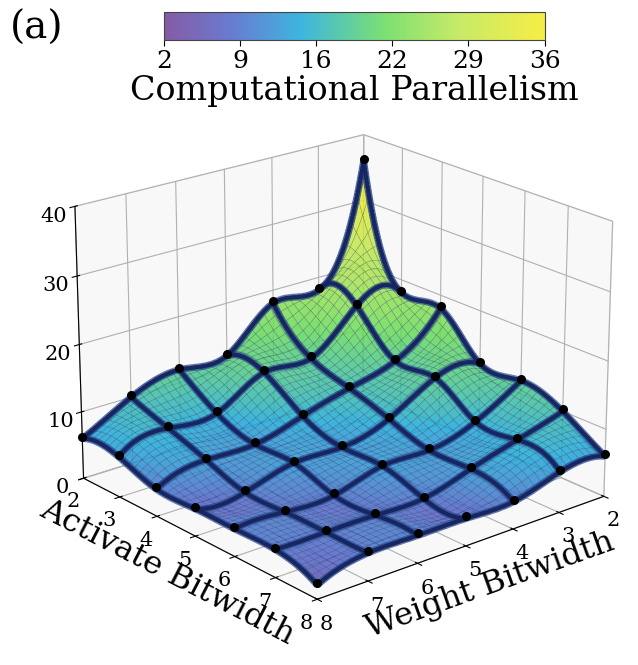
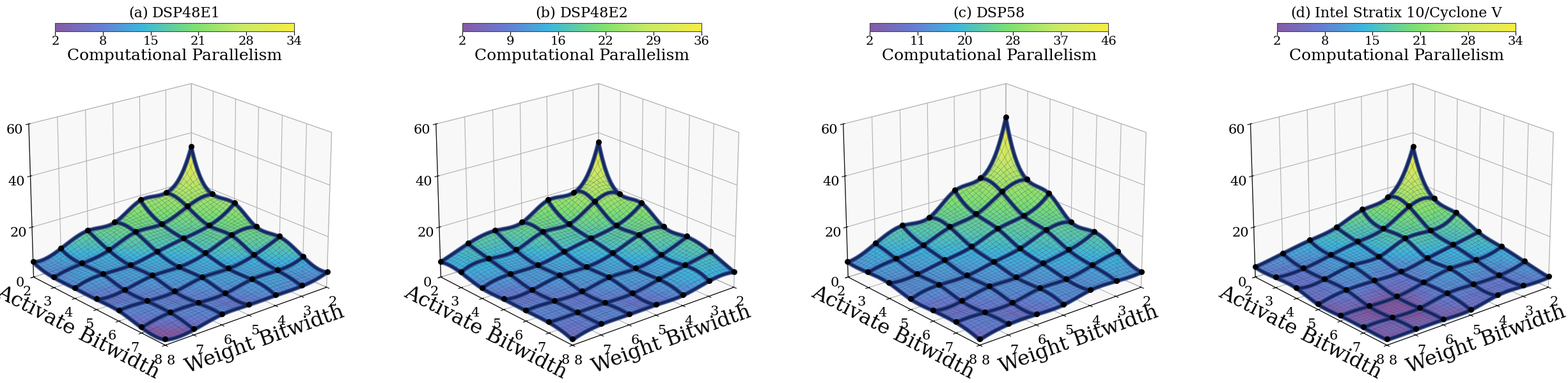

Write the Python code that produced these figures, in order.
# Purpose: Import numerical, optimization, and plotting dependencies.
import json
import math

import matplotlib as mpl
import matplotlib.pyplot as plt
import numpy as np
from scipy import sparse
from scipy.optimize import minimize, linprog, milp, Bounds, LinearConstraint
import functools

try:
    from adjustText import adjust_text
except ModuleNotFoundError:
    def adjust_text(*_args, **_kwargs):
        """Use a no-op fallback when adjustText is unavailable."""
        return []


plt.rcParams["font.family"] = (
    "serif" 
)
plt.rcParams["font.serif"] = ["Times New Roman"] + plt.rcParams["font.serif"]
mpl.rcParams['hatch.linewidth'] = 1


# Purpose: Define a reusable color-gradient helper for plotting utilities.
def color_gradient(c1, c2, steps, use_hsv=True):
    if steps == 1:
        return [c1]
    if steps == 0:
        return []
    cc1 = mpl.colors.to_rgb(c1)
    cc2 = mpl.colors.to_rgb(c2)
    if use_hsv:
        cc1 = mpl.colors.rgb_to_hsv(cc1)
        cc2 = mpl.colors.rgb_to_hsv(cc2)
    step = [(cc2[i] - cc1[i]) / (steps - 1) for i in range(3)]
    cs = [[(cc1[j] + step[j] * i) for j in range(3)] for i in range(steps)]
    if use_hsv:
        cs = mpl.colors.hsv_to_rgb(cs)
    return [mpl.colors.to_hex(c) for c in cs]


# Purpose: Define Pareto-front detection used by layout frontier plots.
def find_pareto_front(solutions):
    num_solutions = solutions.shape[0]
    is_pareto = np.ones(num_solutions, dtype=bool)

    for i in range(num_solutions):
        for j in range(num_solutions):
            if i == j:
                continue

            all_j_le_i = np.all(solutions[j] <= solutions[i])
            any_j_lt_i = np.any(solutions[j] < solutions[i])

            if all_j_le_i and any_j_lt_i:
                is_pareto[i] = False
                break

    return is_pareto


# Purpose: Define layout-position, overlap-checking, and layout-visualization helpers.
from matplotlib import patches


def get_pos(n, W, pn):
    if n == 1:
        return [0]
    pos = [0] * n
    if n > 1 and pn == 0:
        pad = 0
    elif n > 1:
        pad = pn // (n - 1)
    else:
        pad = 0
    for i in range(n - 1):
        pos[i + 1] = pos[i] + pad
        if i < pn % (n - 1):
            pos[i + 1] += 1
    return pos


def _get_layout_positions(r):
    if "x_pos" in r and "y_pos" in r:
        return list(r["x_pos"]), list(r["y_pos"])

    nx, ny, xn, yn = r["nx"], r["ny"], r["xn"], r["yn"]
    X, Y = r["X"], r["Y"]
    x_pos = get_pos(nx, X, xn)
    y_pos = get_pos(ny, Y, yn)
    return x_pos, y_pos


def _format_layout_summary(r, R_lim=None):
    T = r.get("T", r["nx"] * r["ny"])
    cost = r.get("cost")
    if cost is None:
        cost_text = "-"
    else:
        cost_text = f"{float(cost):.2f}"
    max_pairwise_overlap = _get_max_result_overlap(r)
    if R_lim is None:
        max_pointwise_overlap = "-"
    else:
        max_pointwise_overlap = _get_max_pointwise_overlap(r, R_lim)
    return (
        f"nx={r['nx']}, ny={r['ny']}, T={T}, cost={cost_text}, "
        f"max_pairwise_overlap={max_pairwise_overlap}, "
        f"max_pointwise_overlap={max_pointwise_overlap}"
    )


def _build_layout_xticks(R_lim):
    if R_lim <= 16:
        step = 4
    elif R_lim <= 32:
        step = 8
    else:
        step = 8
    ticks = list(range(0, R_lim + 1, step))
    if ticks[-1] != R_lim:
        ticks.append(R_lim)
    return ticks


MAX_RESULT_OVERLAP = 3


def _get_min_result_spacing(result_width, max_result_overlap=MAX_RESULT_OVERLAP):
    return max(0, int(result_width - max_result_overlap))


def _get_result_starts_from_layout(r):
    x_pos, y_pos = _get_layout_positions(r)
    return sorted(x + y for x in x_pos for y in y_pos)


def _calc_adjacent_result_overlaps(result_starts, result_width):
    if len(result_starts) <= 1:
        return []
    return [
        max(0, int(result_width - (right - left)))
        for left, right in zip(result_starts[:-1], result_starts[1:])
    ]


def _get_max_result_overlap(r):
    result_starts = _get_result_starts_from_layout(r)
    overlaps = _calc_adjacent_result_overlaps(result_starts, r["X"] + r["Y"])
    return max(overlaps) if overlaps else 0


def _get_max_pointwise_overlap(r, R_lim):
    result_width = r["X"] + r["Y"]
    result_starts = _get_result_starts_from_layout(r)
    if not result_starts:
        return -1
    if result_starts[0] < 0 or result_starts[-1] + result_width > R_lim:
        return -1

    overlap = [0] * R_lim
    for start in result_starts:
        for idx in range(start, start + result_width):
            overlap[idx] += 1
    return max(overlap, default=0)


def overlap_check(r, R_lim):
    result_width = r["X"] + r["Y"]
    result_starts = _get_result_starts_from_layout(r)
    if not result_starts:
        return False
    if result_starts[0] < 0:
        return False
    if result_starts[-1] + result_width > R_lim:
        return False

    max_result_overlap = int(r.get("max_result_overlap", MAX_RESULT_OVERLAP))
    min_result_spacing = _get_min_result_spacing(result_width, max_result_overlap)
    spacing_ok = all(
        (right - left) >= min_result_spacing
        for left, right in zip(result_starts[:-1], result_starts[1:])
    )
    pointwise_ok = _get_max_pointwise_overlap(r, R_lim) <= 2
    return spacing_ok and pointwise_ok


def visualize(r, R_lim):
    X, Y, X_lim, Y_lim = r["X"], r["Y"], r["X_lim"], r["Y_lim"]
    x_pos, y_pos = _get_layout_positions(r)

    def get_bar(lim):
        return ["⬜"] * lim + ["⬛"] * max(R_lim - lim, 0)

    x_bar = get_bar(X_lim + 1)
    y_bar = get_bar(Y_lim + 1)
    r_bar = get_bar(R_lim)
    for px in x_pos:
        for i in range(X):
            if 0 <= px + i < len(x_bar):
                x_bar[px + i] = "🟦"
    for py in y_pos:
        for i in range(Y):
            if 0 <= py + i < len(y_bar):
                y_bar[py + i] = "🟨"
    for px in x_pos:
        for py in y_pos:
            for i in range(X + Y):
                idx = px + py + i
                if 0 <= idx < len(r_bar):
                    if r_bar[idx] != "⬜":
                        r_bar[idx] = "🟥"
                    else:
                        r_bar[idx] = "🟩"

    print(_format_layout_summary(r, R_lim))
    if X_lim < Y_lim:
        print("B: " + "".join(reversed(x_bar)))
        print("A: " + "".join(reversed(y_bar)))
    else:
        print("B: " + "".join(reversed(y_bar)))
        print("A: " + "".join(reversed(x_bar)))
    print("P: " + "".join(reversed(r_bar)))


def visualize_pdf(r, R_lim, ax=None):
    X, Y, X_lim, Y_lim = r["X"], r["Y"], r["X_lim"], r["Y_lim"]
    x_pos, y_pos = _get_layout_positions(r)

    if not ax:
        fig, ax = plt.subplots(figsize=(10, 1.5))
    track_height = 0.8

    track_P_y = 0.5
    if X_lim > Y_lim:
        track_A_y = 1.5
        track_B_y = 2.5
    else:
        track_A_y = 2.5
        track_B_y = 1.5

    ax.add_patch(
        patches.Rectangle(
            (0, track_B_y - track_height / 2),
            Y_lim + 1,
            track_height,
            facecolor="#eeeeee",
            edgecolor="gray",
        )
    )
    ax.add_patch(
        patches.Rectangle(
            (0, track_A_y - track_height / 2),
            X_lim + 1,
            track_height,
            facecolor="#eeeeee",
            edgecolor="gray",
        )
    )
    ax.add_patch(
        patches.Rectangle(
            (0, track_P_y - track_height / 2),
            R_lim,
            track_height,
            facecolor="#eeeeee",
            edgecolor="gray",
        )
    )

    x_colors = color_gradient("#84baf5", "#347dcb", len(x_pos))
    for px, c in zip(x_pos, x_colors):
        ax.add_patch(
            patches.Rectangle(
                (px, track_A_y - track_height / 2),
                X,
                track_height,
                facecolor=c,
                edgecolor="black",
                zorder=10,
            )
        )

    y_colors = color_gradient("#fca34a", "#ff8205", len(y_pos))
    for py, c in zip(y_pos, y_colors):
        ax.add_patch(
            patches.Rectangle(
                (py, track_B_y - track_height / 2),
                Y,
                track_height,
                facecolor=c,
                edgecolor="black",
                zorder=10,
            )
        )

    positions = [px + py for px in x_pos for py in y_pos]
    positions.sort()
    res_colors = color_gradient("#14c142", "#0d7c2a", len(positions))
    for start_pos, c in zip(positions, res_colors):
        draw_width = min(X + Y, R_lim - start_pos)
        if draw_width > 0:
            ax.add_patch(
                patches.Rectangle(
                    (start_pos, track_P_y - track_height / 2),
                    draw_width,
                    track_height,
                    facecolor=c,
                    edgecolor="black",
                    alpha=0.7,
                    zorder=11,
                )
            )

    ax.set_xlim(R_lim, 0)
    ax.set_ylim(0, 3.5)
    ax.set_xticks(_build_layout_xticks(R_lim))

    track_labels = ["P", "A", "B"]
    ax.set_yticks([track_P_y, track_A_y, track_B_y])
    ax.set_yticklabels(track_labels, fontsize=12)
    ax.tick_params(axis="y", which="both", length=0)
    ax.set_title(_format_layout_summary(r, R_lim), fontsize=11)

    ax.spines["top"].set_visible(False)
    ax.spines["right"].set_visible(False)
    ax.spines["left"].set_visible(False)



# Purpose: Define the integer layout search and feasible-candidate enumeration routines.
def solve(n1, n2, X, Y, X_lim, Y_lim, R_lim):
    width = X + Y
    min_result_spacing = _get_min_result_spacing(width)
    best = None

    def try_candidate(xn, yn):
        nonlocal best
        r = {
            "nx": n1,
            "ny": n2,
            "X": X,
            "Y": Y,
            "X_lim": X_lim,
            "Y_lim": Y_lim,
            "xn": int(xn),
            "yn": int(yn),
            "max_result_overlap": MAX_RESULT_OVERLAP,
        }
        if not overlap_check(r, R_lim):
            return

        cost = (n1 * n2 - 1) * width - (xn + yn)
        candidate = (float(cost), int(xn), int(yn))
        if best is None or candidate < best:
            best = candidate

    if n1 == 1:
        y_low = int((n2 - 1) * max(Y, min_result_spacing))
        y_high = int(min(Y_lim - Y, R_lim - width, width * (n2 - 1)))
        if Y * n2 > Y_lim or y_low > y_high:
            return -1, -1, -1
        for yn in range(y_low, y_high + 1):
            try_candidate(0, yn)
    elif n2 == 1:
        x_low = int((n1 - 1) * max(X, min_result_spacing))
        x_high = int(min(X_lim - X, R_lim - width, width * (n1 - 1)))
        if X * n1 > X_lim or x_low > x_high:
            return -1, -1, -1
        for xn in range(x_low, x_high + 1):
            try_candidate(xn, 0)
    else:
        b_ub = [
            R_lim - width,
            (MAX_RESULT_OVERLAP - width) * (n2 - 1),
            (n2 - 1) * width,
        ]
        x_low = int((n1 - 1) * max(width - MAX_RESULT_OVERLAP, X))
        x_high = int(min(X_lim - X, (n1 - 1) * width))
        y_low = int(n2 - 1)
        y_high = int(Y_lim - Y)
        if x_low > x_high or y_low > y_high:
            return -1, -1, -1

        for xn in range(x_low, x_high + 1):
            for yn in range(y_low, y_high + 1):
                lhs = [xn + yn, (n2 - 1) * xn - yn, (1 - n2) * xn + yn]
                if any(a > b for a, b in zip(lhs, b_ub)):
                    continue
                try_candidate(xn, yn)

    if best is None:
        return -1, -1, -1
    return best[1], best[2], best[0]

def iter_feasible_xy(n1, n2, X, Y, X_lim, Y_lim, R_lim):
    """Enumerate uniformly spaced candidates that may pass overlap_check under the current rules."""
    if n1 == 1 and n2 == 1:
        return

    if n1 == 1:
        min_result_spacing = _get_min_result_spacing(X + Y)
        y_low = int((n2 - 1) * max(Y, min_result_spacing))
        y_high = int(min(Y_lim - Y, R_lim - X - Y, (X + Y) * (n2 - 1)))
        if Y * n2 > Y_lim or y_low > y_high:
            return
        for yn in range(y_high, y_low - 1, -1):
            yield 0, yn
        return

    if n2 == 1:
        min_result_spacing = _get_min_result_spacing(X + Y)
        x_low = int((n1 - 1) * max(X, min_result_spacing))
        x_high = int(min(X_lim - X, R_lim - X - Y, (X + Y) * (n1 - 1)))
        if X * n1 > X_lim or x_low > x_high:
            return
        for xn in range(x_high, x_low - 1, -1):
            yield xn, 0
        return

    # Round up the minimum x-spacing so the search starts at the first integer layout that can satisfy the overlap limit.
    x_low = int(np.ceil((n1 - 1) * max(X + Y - MAX_RESULT_OVERLAP, X)))
    x_high = int(np.floor(min(X_lim - X, (n1 - 1) * (X + Y))))
    # Round up the baseline y-spacing to keep row positions on integer layout coordinates.
    y_base_low = int(np.ceil(n2 - 1))
    y_base_high = int(np.floor(Y_lim - Y))
    if x_low > x_high or y_base_low > y_base_high:
        return

    for xn in range(x_high, x_low - 1, -1):
        # Round up the y lower bound imposed by the current x-spacing and result-overlap constraint.
        y_low = max(y_base_low, int(np.ceil((n2 - 1) * (xn + X + Y - MAX_RESULT_OVERLAP))))
        y_high = min(
            y_base_high,
            int(np.floor(R_lim - X - Y - xn)),
            int(np.floor((n2 - 1) * (xn + X + Y))),
        )
        if y_low > y_high:
            continue
        for yn in range(y_high, y_low - 1, -1):
            yield xn, yn


def solve_feasible(n1, n2, X, Y, X_lim, Y_lim, R_lim):
    """Find the best feasible configuration for (n1, n2) without missing candidates in the current model."""
    def build_result(xn, yn):
        return {
            "nx": n1,
            "ny": n2,
            "T": n1 * n2,
            "cost": float((n1 * n2 - 1) * (X + Y) - (xn + yn)),
            "X": X,
            "Y": Y,
            "X_lim": X_lim,
            "Y_lim": Y_lim,
            "max_result_overlap": MAX_RESULT_OVERLAP,
            "xn": int(xn),
            "yn": int(yn),
        }

    xn_lp, yn_lp, _ = solve(n1, n2, X, Y, X_lim, Y_lim, R_lim)
    if xn_lp >= 0:
        lp_result = build_result(int(xn_lp), int(yn_lp))
        if overlap_check(lp_result, R_lim):
            return lp_result

    best_result = None
    for xn, yn in iter_feasible_xy(n1, n2, X, Y, X_lim, Y_lim, R_lim):
        candidate = build_result(int(xn), int(yn))
        if overlap_check(candidate, R_lim):
            if best_result is None or candidate["cost"] < best_result["cost"]:
                best_result = candidate

    return best_result


# Purpose: Enumerate feasible layout candidates for a specific precision and DSP configuration.
def solve_all(X, Y, X_lim, Y_lim, R_lim, label="", verbose=False):
    results = []
    for n1 in range(1, X_lim // X + 1):
        for n2 in range(1, Y_lim // Y + 1):
            if n1 == 1 and n2 == 1:
                continue

            best_result = solve_feasible(n1, n2, X, Y, X_lim, Y_lim, R_lim)
            if best_result is not None:
                best_result["label"] = label
                results.append(best_result)
                if verbose:
                    print(f"{n1} {n2} {best_result['cost']}")
                continue

            if verbose:
                print(f"{n1} {n2} NO")
    return results


# Purpose: Cache complete layout candidate enumeration for repeated precision queries.
@functools.cache
def solve_all_4(X, Y, X_lim, Y_lim, R_lim):
    res = []
    res += solve_all(X, Y, X_lim, Y_lim, R_lim, label="A")
    res += solve_all(Y, X, X_lim, Y_lim, R_lim, label="B")
    res += solve_all(X, Y, Y_lim, X_lim, R_lim, label="C")
    res += solve_all(Y, X, Y_lim, X_lim, R_lim, label="D")

    used_config = []
    unique_res = []
    for r in res:
        x_cfg = (r["nx"], r["X"], r["xn"], r["X_lim"])
        y_cfg = (r["ny"], r["Y"], r["yn"], r["Y_lim"])
        if (x_cfg, y_cfg) not in used_config:
            unique_res.append(r)
            used_config.append((x_cfg, y_cfg))
            used_config.append((y_cfg, x_cfg))

    return unique_res


# Purpose: Define Pareto-front plotting for solver-generated layouts.
from matplotlib.ticker import FormatStrFormatter


def solve_and_draw(X, Y, X_lim, Y_lim, R_lim, ax=None, vis="pdf"):
    print(f"INT{X+1} x INT{Y+1}")

    res = solve_all_4(X, Y, X_lim, Y_lim, R_lim)
    if not res:
        print("Uniform-model maximum packing: 0")
        return 0

    for r in res:
        r["T_d"] = r["ny"] if r["X"] == Y else r["nx"]

    if not ax:
        fig, ax = plt.subplots()

    sol = np.array([[1 / r["T"], r["cost"] / r["T"]] for r in res])
    is_pareto = find_pareto_front(sol)
    uniform_max_packing = int(max(r["T"] for idx, r in enumerate(res) if is_pareto[idx]))

    sol_decoding = np.array([[1 / r["T_d"], r["cost"] / r["T_d"]] for r in res])
    is_pareto_decoding = find_pareto_front(sol_decoding)

    def vis_all(pareto, name):
        if vis == "console":
            print(name)
            for idx, p in enumerate(pareto):
                if p:
                    visualize(res[idx], R_lim)
        elif vis == "pdf":
            pareto_cnt = int(pareto.sum())
            if pareto_cnt == 0:
                return
            fig, axs = plt.subplots(nrows=pareto_cnt, figsize=(10, 1.5 * pareto_cnt))
            if pareto_cnt == 1:
                axs = [axs]
            out_idx = 0
            for idx, p in enumerate(pareto):
                if p:
                    visualize_pdf(res[idx], R_lim, ax=axs[out_idx])
                    out_idx += 1
            fig.tight_layout()

    vis_all(is_pareto, "PREFILL")
    vis_all(is_pareto_decoding, "DECODING")

    plotted_positions = []
    txts = []
    for idx, s in enumerate(sol):
        point_key = (round(float(s[0]), 10), round(float(s[1]), 10))
        if point_key in plotted_positions:
            continue
        color = "lightgray"
        if is_pareto[idx]:
            color = "red"
        if is_pareto_decoding[idx]:
            color = "blue"
        ax.scatter(*s, c=color)
        if is_pareto[idx] or is_pareto_decoding[idx]:
            r = res[idx]
            txt = ax.annotate(
                f" ({r['nx']},{r['ny']})",
                s,
                va="center",
                fontsize=18,
            )
            plotted_positions.append(point_key)
            txts.append(txt)

    bbox_props = dict(
        boxstyle="round",
        facecolor="gray",
        alpha=0.2,
        edgecolor="black",
        linestyle="--",
    )

    ax.grid(True, which="major", axis="both", linestyle="--", alpha=0.7)
    ax.text(
        0.9,
        0.9,
        f"W{X+1}A{Y+1}",
        transform=ax.transAxes,
        fontsize=30,
        fontweight="bold",
        ha="right",
        va="top",
        bbox=bbox_props,
    )
    ax.tick_params(axis="both", which="both", labelsize=18)

    def link_points(points, **args):
        front = sol[points]
        if len(front) == 0:
            return
        front_sorted = front[front[:, 0].argsort()]
        ax.plot(front_sorted[:, 0], front_sorted[:, 1], **args)

    link_points(is_pareto, c="r", linestyle="--", label="Uniform Pareto Frontier")
    link_points(
        is_pareto_decoding,
        c="b",
        linestyle="--",
        label="Uniform Decoding Frontier",
    )

    ax.set_xscale("log")
    ax.set_xticks([0.1, 0.2, 0.3, 0.4, 0.5])
    ax.set_yticks([0, 0.5, 1, 1.5, 2, 2.5, 3])
    formatter = FormatStrFormatter("%.1f")
    ax.xaxis.set_major_formatter(formatter)
    ax.yaxis.set_major_formatter(formatter)

    adjust_text(txts, ax=ax)
    print(f"Uniform-model maximum packing: {uniform_max_packing}")
    plt.show()
    return uniform_max_packing


# Purpose: Define packing-grid and 3D surface plotting helpers for computational parallelism.
from scipy.interpolate import RectBivariateSpline
from mpl_toolkits.mplot3d.art3d import Line3DCollection
from matplotlib.colors import LinearSegmentedColormap




def get_singleton_packing_count(X, Y, X_lim, Y_lim, R_lim):
    if X > X_lim or Y > Y_lim:
        return 0
    if X + Y > R_lim:
        return 0
    return 1


@functools.lru_cache(maxsize=None)
def get_uniform_max_packing_count(X, Y, X_lim, Y_lim, R_lim):
    """Return the maximum packing count, including the single-MAC case, under the uniform model."""
    singleton_count = get_singleton_packing_count(X, Y, X_lim, Y_lim, R_lim)
    res = solve_all_4(X, Y, X_lim, Y_lim, R_lim)
    if not res:
        return singleton_count

    sol = np.array([[1 / r["T"], r["cost"] / r["T"]] for r in res])
    is_pareto = find_pareto_front(sol)
    if not np.any(is_pareto):
        return singleton_count
    return max(singleton_count, int(max(r["T"] for idx, r in enumerate(res) if is_pareto[idx])))


def get_exact_max_packing_count(X, Y, X_lim, Y_lim, R_lim):
    """Compatibility wrapper; this notebook now uses the uniform model throughout."""
    return get_uniform_max_packing_count(X, Y, X_lim, Y_lim, R_lim)


def solve_exact_layout_fixed_counts(nx, ny, X, Y, X_lim, Y_lim, R_lim):
    """Compatibility wrapper for historical calls; exact layout solving is no longer used here."""
    return None


def solve_all_exact(X, Y, X_lim, Y_lim, R_lim, label="", verbose=False):
    """Compatibility wrapper for historical calls; return uniform-model candidates directly."""
    return solve_all(X, Y, X_lim, Y_lim, R_lim, label=label, verbose=verbose)


def solve_all_exact_4(X, Y, X_lim, Y_lim, R_lim):
    """Compatibility wrapper for historical calls; return uniform-model candidates directly."""
    return solve_all_4(X, Y, X_lim, Y_lim, R_lim)


@functools.cache
def get_max_packing_on_pareto(X, Y, X_lim, Y_lim, R_lim):
    """Return the maximum packing count used by the 3D grids and heatmaps, including the single-MAC case."""
    return get_uniform_max_packing_count(X, Y, X_lim, Y_lim, R_lim)

def build_packing_grid(
    act_bits=range(2, 9),
    weight_bits=range(2, 9),
    X_lim=17,
    Y_lim=26,
    R_lim=47,
):
    act_bits = np.array(list(act_bits), dtype=int)
    weight_bits = np.array(list(weight_bits), dtype=int)
    grid = np.zeros((len(act_bits), len(weight_bits)), dtype=int)

    for act_idx, act_bit in enumerate(act_bits):
        for weight_idx, weight_bit in enumerate(weight_bits):
            grid[act_idx, weight_idx] = get_uniform_max_packing_count(
                act_bit - 1,
                weight_bit - 1,
                X_lim,
                Y_lim,
                R_lim,
            )

    return act_bits, weight_bits, grid


def choose_nice_step(raw_step):
    """Map an arbitrary real-valued step to a visually clean axis step."""
    raw_step = max(float(raw_step), 1e-9)
    exponent = 10 ** math.floor(math.log10(raw_step))
    for factor in [1.0, 2.0, 2.5, 5.0, 10.0]:
        candidate = factor * exponent
        if candidate >= raw_step:
            return candidate
    return 10.0 * exponent


def build_auto_axis_cfg_from_values(values, zmin=0.0, tick_count=5):
    """Build z-axis limits and ticks from the supplied values."""
    values = np.asarray(values, dtype=float)
    if values.size == 0:
        return {"zmin": float(zmin), "zmax": float(zmin + 1.0), "zstep": 1.0, "zticks": np.array([zmin, zmin + 1.0])}

    tick_count = max(int(tick_count), 2)
    zmin = float(zmin)
    data_max = float(np.max(values))
    if data_max <= zmin:
        zmax = zmin + 1.0
        zstep = 1.0
    else:
        zstep = choose_nice_step((data_max - zmin) / (tick_count - 1))
        # Round up the z-axis maximum so the largest data value is included on a clean tick boundary.
        zmax = zmin + zstep * math.ceil((data_max - zmin) / zstep)

    zticks = np.arange(zmin, zmax + 0.5 * zstep, zstep)
    return {"zmin": zmin, "zmax": zmax, "zstep": zstep, "zticks": zticks}


def build_auto_axis_cfg_from_grid(grid, zmin=0.0, tick_count=5):
    return build_auto_axis_cfg_from_values(np.asarray(grid).ravel(), zmin=zmin, tick_count=tick_count)


def build_auto_axis_cfg_from_grids(grids, zmin=0.0, tick_count=5):
    flat_values = [np.asarray(grid).ravel() for grid in grids]
    if not flat_values:
        return build_auto_axis_cfg_from_values(np.array([zmin], dtype=float), zmin=zmin, tick_count=tick_count)
    return build_auto_axis_cfg_from_values(np.concatenate(flat_values), zmin=zmin, tick_count=tick_count)


def expand_cbar_range_from_grid(grid, current_vmin, current_vmax):
    """Expand the colorbar range only when data exceeds the current bounds."""
    data_min = int(np.min(grid))
    data_max = int(np.max(grid))
    return int(min(current_vmin, data_min)), int(max(current_vmax, data_max))


PLOT3D_DEFAULTS = {
    "fig_size": (8.1, 7.45),
    "dpi": 320,
    "view_elev": 21,
    "view_azim": 50,
    "box_aspect": (1.0, 1.0, 0.78),

    "surface_dense": 131,
    "surface_alpha": 0.84,
    "surface_edge_lw": 0.34,
    "surface_edge_rgba": (0.08, 0.07, 0.24, 0.34),

    "curve_samples": 320,
    "curve_lw": 6.0,
    "curve_alpha": 0.84,
    "curve_overlay_lw": 4.0,
    "curve_overlay_alpha": 0.96,
    "curve_color": "#24488f",
    "curve_overlay_color": "#17245e",
    "color_gamma": 0.56,

    "show_points": True,
    "point_size": 24,
    "point_alpha": 1.00,
    "point_color": "black",
    "point_z_offset": 0.45,
    "point_edge_lw": 1.2,

    "xlabel_size": 23,
    "ylabel_size": 23,
    "axis_label_pad": 0,
    "xtick_size": 15,
    "ytick_size": 15,
    "ztick_size": 15,

    "pane_face_rgba": (0.95, 0.95, 0.95, 1.0),
    "pane_edge_rgba": (0.82, 0.82, 0.82, 1.0),
    "axis_grid_lw": 0.85,
    "axis_grid_alpha": 0.32,

    "cbar_left": 0.29,
    "cbar_bottom": 0.845,
    "cbar_width": 0.47,
    "cbar_height": 0.038,
    "cbar_tick_size": 18,
    "cbar_tick_pad": 2,
    "cbar_label_size": 24,
    "cbar_label_pad": 2,
    "cbar_vmin": 3,
    "cbar_vmax": 34,
    "auto_cbar_range_from_data": True,
    "z_axis_min": 0,
    "z_axis_tick_count": 5,
    "auto_z_axis_from_data": True,
    "cbar_show_only_ends": False,

    "panel_tag": "(a)",
    "panel_tag_x": 0.10,
    "panel_tag_y": 0.848,
    "panel_tag_size": 28,

    "axes_left": 0.01,
    "axes_bottom": 0.02,
    "axes_width": 0.98,
    "axes_height": 0.79,
}


PLOT3D_OPTION_DESC = {
    "fig_size": "Overall figure size and aspect ratio.",
    "view_elev/view_azim": "3D viewing angles.",
    "box_aspect": "3D box aspect ratio.",
    "surface_dense": "Surface interpolation density.",
    "surface_alpha": "Surface opacity.",
    "surface_edge_lw": "Internal surface mesh line width.",
    "curve_lw/curve_alpha": "Main connector-curve width and opacity.",
    "curve_overlay_lw/curve_overlay_alpha": "Main connector-curve outline width and opacity.",
    "curve_color/curve_overlay_color": "Main connector-curve fill and outline colors.",
    "color_gamma": "Colormap gamma; smaller values emphasize contrast.",
    "point_size/point_alpha": "Sample-point size and opacity.",
    "point_z_offset": "Vertical z-offset for sample points.",
    "xlabel_size/ylabel_size": "X/Y axis label font sizes.",
    "xtick_size/ytick_size/ztick_size": "Tick-label font sizes for all axes.",
    "cbar_left/cbar_bottom/cbar_width/cbar_height": "Top colorbar position and size.",
    "cbar_tick_size/cbar_label_size": "Top colorbar tick and label font sizes.",
    "cbar_vmin/cbar_vmax": "Shared top colorbar mapping range.",
    "cbar_show_only_ends": "Whether to show only the first and last colorbar tick labels.",
    "panel_tag_*": "Panel-tag position and font-size controls.",
    "axes_left/axes_bottom/axes_width/axes_height": "Main 3D axes position in the figure canvas.",
}


PLOT3D_OPTION_DESC.update({
    "auto_cbar_range_from_data": "Whether to expand the colorbar range when data exceeds current bounds.",
    "z_axis_min/z_axis_tick_count": "Automatic z-axis lower bound and target tick count.",
    "auto_z_axis_from_data": "Whether to scale the z-axis from the current 3D grid.",
})


def print_plot3d_options():
    for key, desc in PLOT3D_OPTION_DESC.items():
        print(f"{key}: {desc}")


def _fit_surface(act_bits, weight_bits, grid, dense=181):
    act_bits = np.asarray(act_bits, dtype=float)
    weight_bits = np.asarray(weight_bits, dtype=float)
    grid = np.asarray(grid, dtype=float)
    spline = RectBivariateSpline(act_bits, weight_bits, grid, kx=3, ky=3, s=0)
    act_dense = np.linspace(act_bits.min(), act_bits.max(), dense)
    weight_dense = np.linspace(weight_bits.min(), weight_bits.max(), dense)
    grid_dense = spline(act_dense, weight_dense)
    return spline, act_dense, weight_dense, grid_dense


def _make_reference_cmap():
    return LinearSegmentedColormap.from_list(
        "packing_ref",
        [
            (0.00, "#6f3b94"),
            (0.18, "#4b63c8"),
            (0.36, "#18a8d8"),
            (0.58, "#63da58"),
            (0.78, "#bfe74a"),
            (1.00, "#f4ea22"),
        ],
        N=256,
    )


def _add_major_curve(ax, x, y, z, cfg):
    points = np.column_stack([x, y, z])
    segments = np.stack([points[:-1], points[1:]], axis=1)
    collection = Line3DCollection(
        segments,
        colors=cfg["curve_color"],
        linewidths=cfg["curve_lw"],
        alpha=cfg["curve_alpha"],
        zorder=4,
    )
    ax.add_collection3d(collection)
    ax.plot(
        x,
        y,
        z,
        color=cfg["curve_overlay_color"],
        lw=cfg["curve_overlay_lw"],
        alpha=cfg["curve_overlay_alpha"],
        zorder=5,
    )


def draw_packing_surface(
    act_bits,
    weight_bits,
    grid,
    cfg=None,
):
    cfg_use = PLOT3D_DEFAULTS.copy()
    if cfg is not None:
        cfg_use.update(cfg)

    grid = np.asarray(grid, dtype=float)
    if cfg_use.get("auto_cbar_range_from_data", False):
        cfg_use["cbar_vmin"], cfg_use["cbar_vmax"] = expand_cbar_range_from_grid(
            grid,
            cfg_use["cbar_vmin"],
            cfg_use["cbar_vmax"],
        )

    spline, act_dense, weight_dense, grid_dense = _fit_surface(
        act_bits,
        weight_bits,
        grid,
        dense=cfg_use["surface_dense"],
    )
    act_mesh, weight_mesh = np.meshgrid(act_dense, weight_dense, indexing="ij")
    act_raw, weight_raw = np.meshgrid(act_bits, weight_bits, indexing="ij")

    fig = plt.figure(figsize=cfg_use["fig_size"])
    ax = fig.add_subplot(111, projection="3d", computed_zorder=False)
    ax.set_position([
        cfg_use["axes_left"],
        cfg_use["axes_bottom"],
        cfg_use["axes_width"],
        cfg_use["axes_height"],
    ])

    cmap = _make_reference_cmap()
    norm = mpl.colors.PowerNorm(
        gamma=cfg_use["color_gamma"],
        vmin=cfg_use["cbar_vmin"],
        vmax=cfg_use["cbar_vmax"],
        clip=True,
    )
    surface = ax.plot_surface(
        weight_mesh,
        act_mesh,
        grid_dense,
        cmap=cmap,
        norm=norm,
        linewidth=cfg_use["surface_edge_lw"],
        edgecolor=cfg_use["surface_edge_rgba"],
        antialiased=True,
        alpha=cfg_use["surface_alpha"],
        shade=True,
        zorder=1,
    )

    curve_x = np.linspace(weight_bits.min(), weight_bits.max(), cfg_use["curve_samples"])
    for act_value in act_bits:
        curve_y = np.full_like(curve_x, float(act_value))
        curve_z = spline.ev(curve_y, curve_x)
        _add_major_curve(ax, curve_x, curve_y, curve_z, cfg_use)

    curve_y = np.linspace(act_bits.min(), act_bits.max(), cfg_use["curve_samples"])
    for weight_value in weight_bits:
        curve_x = np.full_like(curve_y, float(weight_value))
        curve_z = spline.ev(curve_y, curve_x)
        _add_major_curve(ax, curve_x, curve_y, curve_z, cfg_use)

    if cfg_use["show_points"]:
        ax.scatter(
            weight_raw,
            act_raw,
            grid + cfg_use["point_z_offset"],
            c=cfg_use["point_color"],
            s=cfg_use["point_size"],
            alpha=cfg_use["point_alpha"],
            edgecolors=cfg_use["point_color"],
            linewidths=cfg_use["point_edge_lw"],
            depthshade=False,
            zorder=12,
        )

    ax.set_xlabel("Weight Bitwidth", fontsize=cfg_use["xlabel_size"], labelpad=cfg_use["axis_label_pad"])
    ax.set_ylabel("Activate Bitwidth", fontsize=cfg_use["ylabel_size"], labelpad=cfg_use["axis_label_pad"])
    ax.set_zlabel("")
    ax.set_xticks(weight_bits)
    ax.set_yticks(act_bits)
    ax.tick_params(axis="x", labelsize=cfg_use["xtick_size"], pad=0)
    ax.tick_params(axis="y", labelsize=cfg_use["ytick_size"], pad=0)
    ax.tick_params(axis="z", labelsize=cfg_use["ztick_size"], pad=1)

    ax.view_init(elev=cfg_use["view_elev"], azim=cfg_use["view_azim"])
    ax.set_box_aspect(cfg_use["box_aspect"])
    ax.set_xlim(weight_bits.min(), weight_bits.max())
    ax.set_ylim(act_bits.min(), act_bits.max())

    if cfg_use.get("auto_z_axis_from_data", False):
        z_axis_cfg = build_auto_axis_cfg_from_grid(
            grid,
            zmin=cfg_use["z_axis_min"],
            tick_count=cfg_use["z_axis_tick_count"],
        )
        ax.set_zlim(z_axis_cfg["zmin"], z_axis_cfg["zmax"])
        ax.set_zticks(z_axis_cfg["zticks"])

    for axis in [ax.xaxis, ax.yaxis, ax.zaxis]:
        axis.pane.set_facecolor(cfg_use["pane_face_rgba"])
        axis.pane.set_edgecolor(cfg_use["pane_edge_rgba"])
    ax.grid(True, linestyle="-", linewidth=cfg_use["axis_grid_lw"], alpha=cfg_use["axis_grid_alpha"])

    cax = fig.add_axes([
        cfg_use["cbar_left"],
        cfg_use["cbar_bottom"],
        cfg_use["cbar_width"],
        cfg_use["cbar_height"],
    ])
    cbar = fig.colorbar(surface, cax=cax, orientation="horizontal")
    if cfg_use["cbar_show_only_ends"]:
        cbar_ticks = [cfg_use["cbar_vmin"], cfg_use["cbar_vmax"]]
        cbar_tick_labels = [str(int(cfg_use["cbar_vmin"])), str(int(cfg_use["cbar_vmax"]))]
    else:
        linear_ticks = np.linspace(cfg_use["cbar_vmin"], cfg_use["cbar_vmax"], 6)
        cbar_tick_labels = [str(int(round(tick))) for tick in linear_ticks]
        
        # Calculate visual positions that are evenly spaced under PowerNorm
        visual_positions = np.linspace(0, 1, 6)
        gamma = cfg_use["color_gamma"]
        vmin = cfg_use["cbar_vmin"]
        vmax = cfg_use["cbar_vmax"]
        cbar_ticks = vmin + (vmax - vmin) * (visual_positions ** (1.0 / gamma))

    cbar.set_ticks(cbar_ticks)
    cbar.ax.set_xticklabels(cbar_tick_labels)
    cbar.ax.xaxis.set_ticks_position("bottom")
    cbar.ax.xaxis.set_label_position("bottom")
    cbar.ax.tick_params(labelsize=cfg_use["cbar_tick_size"], pad=cfg_use["cbar_tick_pad"], width=0.8, length=4)
    cbar.set_label("Computational Parallelism", fontsize=cfg_use["cbar_label_size"], labelpad=cfg_use["cbar_label_pad"])
    cbar.outline.set_linewidth(0.8)
    cbar.outline.set_edgecolor("#444444")

    fig.text(
        cfg_use["panel_tag_x"],
        cfg_use["panel_tag_y"],
        cfg_use["panel_tag"],
        fontsize=cfg_use["panel_tag_size"],
    )

    plt.show()
    return fig, ax, cfg_use


# Purpose: Define shared subplot helpers for multi-panel 3D packing surfaces.
# Shared subplot helpers for multi-panel 3D packing surfaces.
def build_subplot_colorbar_ticks_configurable(vmin, vmax, gamma, tick_count=6):
    """Build evenly spaced visual colorbar ticks with integer labels for one subplot."""
    label_values = np.linspace(vmin, vmax, tick_count)
    label_values = np.rint(label_values).astype(int)
    label_values[0] = int(vmin)
    label_values[-1] = int(vmax)
    label_text = [str(value) for value in label_values]

    if abs(vmax - vmin) < 1e-12:
        tick_positions = np.full(tick_count, float(vmin), dtype=float)
    else:
        visual_positions = np.linspace(0.0, 1.0, tick_count)
        tick_positions = vmin + (vmax - vmin) * (visual_positions ** (1.0 / gamma))
        tick_positions[0] = float(vmin)
        tick_positions[-1] = float(vmax)

    return tick_positions, label_text


def draw_packing_surface_subplot_configurable(ax, act_bits, weight_bits, grid, cfg_use):
    """Draw a single-device 3D packing surface on the supplied subplot axes."""
    spline, act_dense, weight_dense, grid_dense = _fit_surface(
        act_bits,
        weight_bits,
        grid,
        dense=cfg_use["surface_dense"],
    )
    act_mesh, weight_mesh = np.meshgrid(act_dense, weight_dense, indexing="ij")
    act_raw, weight_raw = np.meshgrid(act_bits, weight_bits, indexing="ij")

    cmap = _make_reference_cmap()
    norm = mpl.colors.PowerNorm(
        gamma=cfg_use["color_gamma"],
        vmin=cfg_use["cbar_vmin"],
        vmax=cfg_use["cbar_vmax"],
        clip=True,
    )

    surface = ax.plot_surface(
        weight_mesh,
        act_mesh,
        grid_dense,
        cmap=cmap,
        norm=norm,
        linewidth=cfg_use["surface_edge_lw"],
        edgecolor=cfg_use["surface_edge_rgba"],
        antialiased=True,
        alpha=cfg_use["surface_alpha"],
        shade=True,
        zorder=1,
    )

    curve_x = np.linspace(weight_bits.min(), weight_bits.max(), cfg_use["curve_samples"])
    for act_value in act_bits:
        curve_y = np.full_like(curve_x, float(act_value))
        curve_z = spline.ev(curve_y, curve_x)
        _add_major_curve(ax, curve_x, curve_y, curve_z, cfg_use)

    curve_y = np.linspace(act_bits.min(), act_bits.max(), cfg_use["curve_samples"])
    for weight_value in weight_bits:
        curve_x = np.full_like(curve_y, float(weight_value))
        curve_z = spline.ev(curve_y, curve_x)
        _add_major_curve(ax, curve_x, curve_y, curve_z, cfg_use)

    if cfg_use["show_points"]:
        ax.scatter(
            weight_raw,
            act_raw,
            grid + cfg_use["point_z_offset"],
            c=cfg_use["point_color"],
            s=cfg_use["point_size"],
            alpha=cfg_use["point_alpha"],
            edgecolors=cfg_use["point_color"],
            linewidths=cfg_use["point_edge_lw"],
            depthshade=False,
            zorder=12,
        )

    ax.set_xlabel("Weight Bitwidth", fontsize=cfg_use["xlabel_size"], labelpad=cfg_use["axis_label_pad"])
    ax.set_ylabel("Activate Bitwidth", fontsize=cfg_use["ylabel_size"], labelpad=cfg_use["axis_label_pad"])
    ax.set_zlabel("")
    ax.set_xticks(weight_bits)
    ax.set_yticks(act_bits)
    ax.tick_params(axis="x", labelsize=cfg_use["xtick_size"], pad=0)
    ax.tick_params(axis="y", labelsize=cfg_use["ytick_size"], pad=0)
    ax.tick_params(axis="z", labelsize=cfg_use["ztick_size"], pad=1)

    ax.view_init(elev=cfg_use["view_elev"], azim=cfg_use["view_azim"])
    ax.set_box_aspect(cfg_use["box_aspect"])
    ax.set_xlim(weight_bits.min(), weight_bits.max())
    ax.set_ylim(act_bits.min(), act_bits.max())

    for axis in [ax.xaxis, ax.yaxis, ax.zaxis]:
        axis.pane.set_facecolor(cfg_use["pane_face_rgba"])
        axis.pane.set_edgecolor(cfg_use["pane_edge_rgba"])
    ax.grid(True, linestyle="-", linewidth=cfg_use["axis_grid_lw"], alpha=cfg_use["axis_grid_alpha"])

    return surface


def apply_subplot_z_axis_configurable(ax, device_name, grid, cfg_use, device_z_axis_cfgs, common_z_axis_cfg=None):
    """Apply a shared, automatic, or manually configured z-axis to a subplot."""
    if cfg_use["use_common_z_axis"]:
        if cfg_use.get("auto_common_z_axis", False) and common_z_axis_cfg is not None:
            zmin = common_z_axis_cfg["zmin"]
            zmax = common_z_axis_cfg["zmax"]
            zstep = common_z_axis_cfg["zstep"]
            zticks = common_z_axis_cfg["zticks"]
        else:
            zmin = cfg_use["common_zmin"]
            zmax = cfg_use["common_zmax"]
            zstep = cfg_use["common_z_step"]
            zticks = np.arange(zmin, zmax + zstep, zstep)
    elif cfg_use.get("auto_subplot_z_axis", False):
        z_cfg = build_auto_axis_cfg_from_grid(
            grid,
            zmin=cfg_use["z_axis_min"],
            tick_count=cfg_use["z_axis_tick_count"],
        )
        zmin = z_cfg["zmin"]
        zmax = z_cfg["zmax"]
        zstep = z_cfg["zstep"]
        zticks = z_cfg["zticks"]
    else:
        z_cfg = device_z_axis_cfgs[device_name]
        zmin = z_cfg["zmin"]
        zmax = z_cfg["zmax"]
        zstep = z_cfg["zstep"]
        zticks = np.arange(zmin, zmax + zstep, zstep)

    if zmax <= zmin:
        raise ValueError(f"{device_name} z-axis maximum must be greater than the minimum")
    if zstep <= 0:
        raise ValueError(f"{device_name} z-axis tick step must be positive")

    ax.set_zlim(zmin, zmax)
    ax.set_zticks(zticks)


def add_subplot_title_configurable(fig, bbox, cfg_use, subplot_item, title_y):
    """Place the optional panel tag and device name as a centered title group."""
    center_x = bbox.x0 + bbox.width * 0.5

    if cfg_use["show_panel_tag"] and cfg_use["show_device_name"]:
        fig.canvas.draw()
        renderer = fig.canvas.get_renderer()

        panel_font = mpl.font_manager.FontProperties(
            size=cfg_use["panel_tag_size"],
            weight=cfg_use["subplot_title_weight"],
        )
        device_font = mpl.font_manager.FontProperties(
            size=cfg_use["device_name_size"],
            weight=cfg_use["subplot_title_weight"],
        )

        panel_width_px = renderer.get_text_width_height_descent(
            subplot_item["panel_tag"],
            panel_font,
            ismath=False,
        )[0]
        device_width_px = renderer.get_text_width_height_descent(
            subplot_item["name"],
            device_font,
            ismath=False,
        )[0]

        gap_width_px = cfg_use["title_split_gap"] * fig.bbox.width
        total_width_px = panel_width_px + gap_width_px + device_width_px
        center_x_px = fig.transFigure.transform((center_x, title_y))[0]
        left_x_px = center_x_px - total_width_px / 2.0

        left_x_fig = fig.transFigure.inverted().transform((left_x_px, 0))[0]
        panel_width_fig = panel_width_px / fig.bbox.width
        gap_width_fig = gap_width_px / fig.bbox.width

        fig.text(
            left_x_fig,
            title_y,
            subplot_item["panel_tag"],
            ha="left",
            va="bottom",
            fontsize=cfg_use["panel_tag_size"],
            fontweight=cfg_use["subplot_title_weight"],
        )
        fig.text(
            left_x_fig + panel_width_fig + gap_width_fig,
            title_y,
            subplot_item["name"],
            ha="left",
            va="bottom",
            fontsize=cfg_use["device_name_size"],
            fontweight=cfg_use["subplot_title_weight"],
        )
    elif cfg_use["show_panel_tag"]:
        fig.text(
            center_x,
            title_y,
            subplot_item["panel_tag"],
            ha="center",
            va="bottom",
            fontsize=cfg_use["panel_tag_size"],
            fontweight=cfg_use["subplot_title_weight"],
        )
    elif cfg_use["show_device_name"]:
        fig.text(
            center_x,
            title_y,
            subplot_item["name"],
            ha="center",
            va="bottom",
            fontsize=cfg_use["device_name_size"],
            fontweight=cfg_use["subplot_title_weight"],
        )


def add_subplot_colorbar_configurable(fig, ax, surface, cfg_use, subplot_item):
    """Add a per-subplot colorbar and the configured title labels above it."""
    bbox = ax.get_position()
    cbar_width = bbox.width * cfg_use["subplot_cbar_width_ratio"]
    cbar_height = cfg_use["subplot_cbar_height"]
    cbar_left = bbox.x0 + bbox.width * cfg_use["subplot_cbar_left_ratio"]
    cbar_bottom = bbox.y1 + cfg_use["subplot_cbar_gap"]

    cax = fig.add_axes([cbar_left, cbar_bottom, cbar_width, cbar_height])
    cbar = fig.colorbar(surface, cax=cax, orientation="horizontal")

    cbar_ticks, cbar_tick_labels = build_subplot_colorbar_ticks_configurable(
        cfg_use["cbar_vmin"],
        cfg_use["cbar_vmax"],
        cfg_use["color_gamma"],
        tick_count=cfg_use["subplot_cbar_tick_count"],
    )
    cbar.set_ticks(cbar_ticks)
    cbar.ax.set_xticklabels(cbar_tick_labels)
    cbar.ax.xaxis.set_ticks_position("bottom")
    cbar.ax.xaxis.set_label_position("bottom")
    cbar.ax.tick_params(
        labelsize=cfg_use["cbar_tick_size"],
        pad=cfg_use["cbar_tick_pad"],
        width=0.8,
        length=4,
    )
    cbar.set_label(
        "Computational Parallelism",
        fontsize=cfg_use["cbar_label_size"],
        labelpad=cfg_use["cbar_label_pad"],
    )
    cbar.outline.set_linewidth(0.8)
    cbar.outline.set_edgecolor("#444444")

    title_y = cbar_bottom + cbar_height + cfg_use["subplot_title_gap"]
    add_subplot_title_configurable(fig, bbox, cfg_use, subplot_item, title_y)


# Purpose: Compute and show the single-DSP48E2 2-8 bit parallelism surface.
# Compute and show the single-DSP48E2 2-8 bit parallelism surface.
act_bits, weight_bits, packing_grid = build_packing_grid(
    act_bits=range(2, 9),
    weight_bits=range(2, 9),
    X_lim=17,
    Y_lim=26,
    R_lim=47,
)
print("Packing matrix (rows = activation bits 2..8, columns = weight bits 2..8):")
print(packing_grid)

plot_cfg = {
    "fig_size": (8.1, 7.45),           # Overall figure size.
    "view_elev": 21,                   # 3D view elevation.
    "view_azim": 50,                   # 3D view azimuth.
    "surface_alpha": 0.84,             # Surface opacity.
    "surface_edge_lw": 0.34,           # Internal surface mesh line width.
    "curve_lw": 5,                   # Major connector-curve line width.
    "curve_overlay_lw": 3,           # Connector-curve outline width.
    "curve_color": "#24488f",         # Connector-curve color.
    "curve_overlay_color": "#17245e", # Connector-curve outline color.
    "color_gamma": 0.56,               # Colormap gamma for contrast control.
    "point_size": 28,                  # Sample-point size.
    "point_z_offset": 0.3,            # Vertical offset that keeps sample points above the surface.
    "xlabel_size": 23,                 # X-axis label font size.
    "ylabel_size": 23,                 # Y-axis label font size.
    "xtick_size": 15,                  # X-axis tick-label font size.
    "ytick_size": 15,                  # Y-axis tick-label font size.
    "ztick_size": 15,                  # Z-axis tick-label font size.
    "cbar_bottom": 0.845,              # Colorbar bottom position.
    "cbar_label_pad": 2,               # Padding between the colorbar label and the colorbar.
    "cbar_tick_size": 18,              # Colorbar tick-label font size.
    "cbar_label_size": 24,             # Colorbar label font size.
    "cbar_vmin": 3,                    # Colorbar lower bound.
    "cbar_vmax": 34,                   # Colorbar upper bound.
    "cbar_show_only_ends": False,       # Whether to show only endpoint colorbar tick labels.
    "panel_tag_size": 28,              # Panel tag font size.
    "panel_tag_x": 0.10,               # Panel tag x-position.
    "panel_tag_y": 0.848,              # Panel tag y-position.
}

fig, ax, used_cfg = draw_packing_surface(
    act_bits,
    weight_bits,
    packing_grid,
    cfg=plot_cfg,
)


# Purpose: Compute and show cross-device 1x4 parallelism surfaces.
# Configure and show cross-device 1x4 parallelism surfaces.
plot_cfg_1x4_configurable = PLOT3D_DEFAULTS.copy()
if "plot_cfg_1x4" in globals():
    plot_cfg_1x4_configurable.update(plot_cfg_1x4)
elif "plot_cfg" in globals():
    plot_cfg_1x4_configurable.update(plot_cfg)

plot_cfg_1x4_configurable.update({
    "fig_size": (26, 7.2),                 # Overall figure size.
    "subplot_left": 0.018,                 # Subplot area left boundary.
    "subplot_right": 0.985,                # Subplot area right boundary.
    "subplot_bottom": 0.055,               # Subplot area bottom boundary.
    "subplot_top": 0.775,                  # Subplot area top boundary.
    "subplot_wspace": 0.055,               # Horizontal spacing between subplots.
    "subplot_cbar_width_ratio": 0.72,      # Per-subplot colorbar width relative to the subplot width.
    "subplot_cbar_left_ratio": 0.14,       # Per-subplot colorbar left offset relative to the subplot width.
    "subplot_cbar_height": 0.018,          # Per-subplot colorbar height.
    "subplot_cbar_gap": 0.030,             # Gap between each subplot and its colorbar.
    "subplot_title_gap": 0.006,            # Gap between each colorbar and its title.
    "subplot_title_weight": "normal", # Subplot title font weight.
    "subplot_cbar_tick_count": 6,          # Number of colorbar ticks per subplot.
    "cbar_tick_size": 14,                  # Colorbar tick-label font size.
    "cbar_label_size": 18,                 # Colorbar label font size.
    "cbar_label_pad": 1,                   # Padding between the colorbar label and the colorbar.
    "cbar_tick_pad": 1,                    # Padding between colorbar ticks and the colorbar.
    "use_common_z_axis": True,            # Whether all subplots share one z-axis scale.
    "common_zmin": 0,                     # Shared z-axis lower bound.
    "common_zmax": 50,                    # Shared z-axis upper bound.
    "common_z_step": 10,                  # Shared z-axis tick step.
    "auto_common_z_axis": True,           # Whether to build the shared z-axis from current data.
    "auto_subplot_z_axis": True,          # Whether each subplot scales its z-axis from its own data.
    "z_axis_min": 0,                      # Automatic z-axis lower bound.
    "z_axis_tick_count": 5,               # Target tick count for automatic z-axis scaling.
    "show_panel_tag": True,                # Whether to show panel tags.
    "panel_tag_size": 16,                  # Panel tag font size.
    "show_device_name": True,              # Whether to show device names.
    "device_name_size": 16,                # Device-name font size.
    "title_split_gap": 0.0025,             # Horizontal gap between panel tags and device names.
})


device_z_axis_cfgs = {
    "DSP48E1": {"zmin": 0, "zmax": 40, "zstep": 10},
    "DSP48E2": {"zmin": 0, "zmax": 40, "zstep": 10},
    "DSP58": {"zmin": 0, "zmax": 50, "zstep": 10},
    "Intel Stratix 10/Cyclone V": {"zmin": 0, "zmax": 40, "zstep": 10},
}

device_configs_configurable = [
    {"panel_tag": "(a)", "name": "DSP48E1", "X_lim": 17, "Y_lim": 24, "R_lim": 47},
    {"panel_tag": "(b)", "name": "DSP48E2", "X_lim": 17, "Y_lim": 26, "R_lim": 47},
    {"panel_tag": "(c)", "name": "DSP58", "X_lim": 23, "Y_lim": 26, "R_lim": 57},
    {"panel_tag": "(d)", "name": "Intel Stratix 10/Cyclone V", "X_lim": 18, "Y_lim": 18, "R_lim": 35},
]

subplot_data_configurable = []
for device_cfg in device_configs_configurable:
    act_bits_dev, weight_bits_dev, packing_grid_dev = build_packing_grid(
        act_bits=range(2, 9),
        weight_bits=range(2, 9),
        X_lim=device_cfg["X_lim"],
        Y_lim=device_cfg["Y_lim"],
        R_lim=device_cfg["R_lim"],
    )
    subplot_data_configurable.append({
        "panel_tag": device_cfg["panel_tag"],
        "name": device_cfg["name"],
        "act_bits": act_bits_dev,
        "weight_bits": weight_bits_dev,
        "grid": packing_grid_dev,
        "cbar_vmin": int(np.min(packing_grid_dev)),
        "cbar_vmax": int(np.max(packing_grid_dev)),
    })

common_z_axis_cfg_configurable = build_auto_axis_cfg_from_grids(
    [item["grid"] for item in subplot_data_configurable],
    zmin=plot_cfg_1x4_configurable["z_axis_min"],
    tick_count=plot_cfg_1x4_configurable["z_axis_tick_count"],
)

fig = plt.figure(figsize=plot_cfg_1x4_configurable["fig_size"])
fig.subplots_adjust(
    left=plot_cfg_1x4_configurable["subplot_left"],
    right=plot_cfg_1x4_configurable["subplot_right"],
    bottom=plot_cfg_1x4_configurable["subplot_bottom"],
    top=plot_cfg_1x4_configurable["subplot_top"],
    wspace=plot_cfg_1x4_configurable["subplot_wspace"],
)

for subplot_idx, subplot_item in enumerate(subplot_data_configurable, start=1):
    ax = fig.add_subplot(1, 4, subplot_idx, projection="3d", computed_zorder=False)

    cfg_local = PLOT3D_DEFAULTS.copy()
    cfg_local.update(plot_cfg_1x4_configurable)
    cfg_local["cbar_vmin"] = subplot_item["cbar_vmin"]
    cfg_local["cbar_vmax"] = subplot_item["cbar_vmax"]

    surface = draw_packing_surface_subplot_configurable(
        ax,
        subplot_item["act_bits"],
        subplot_item["weight_bits"],
        subplot_item["grid"],
        cfg_local,
    )
    apply_subplot_z_axis_configurable(ax, subplot_item["name"], subplot_item["grid"], cfg_local, device_z_axis_cfgs, common_z_axis_cfg_configurable)
    add_subplot_colorbar_configurable(fig, ax, surface, cfg_local, subplot_item)

plt.show()
